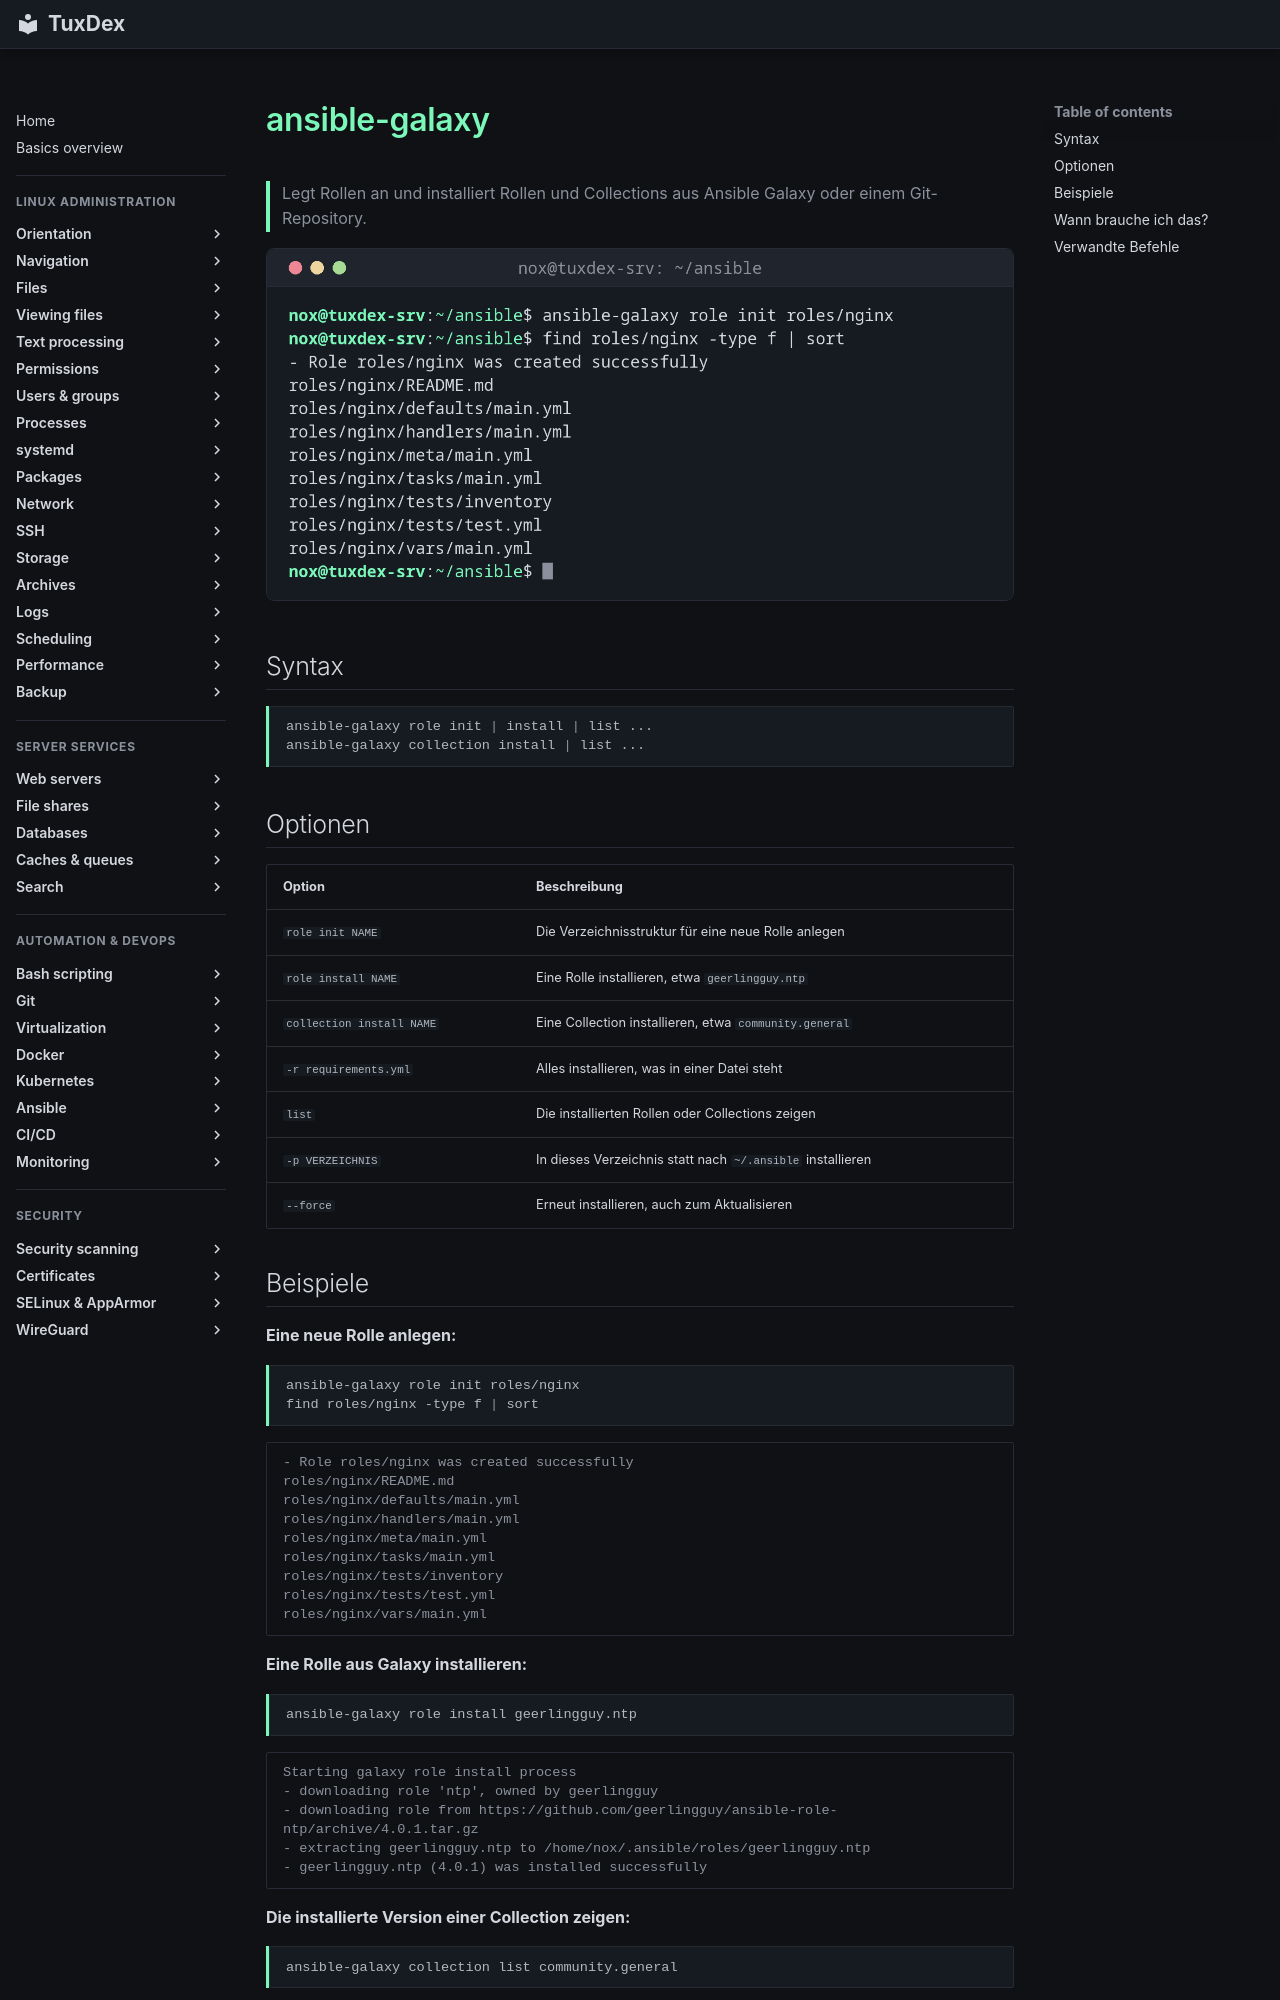

repository: Noxisan/tuxcodex · page: 21-ansible/ansible-galaxy.de/index.html · generator: mkdocs

# ansible-galaxy

> Legt Rollen an und installiert Rollen und Collections aus Ansible Galaxy oder einem Git-Repository.

![ansible-galaxy output](../assets/screenshots/21-ansible/ansible-galaxy.png)

## Syntax

```bash
ansible-galaxy role init | install | list ...
ansible-galaxy collection install | list ...
```

## Optionen

| Option | Beschreibung |
|--------|--------------|
| `role init NAME` | Die Verzeichnisstruktur für eine neue Rolle anlegen |
| `role install NAME` | Eine Rolle installieren, etwa `geerlingguy.ntp` |
| `collection install NAME` | Eine Collection installieren, etwa `community.general` |
| `-r requirements.yml` | Alles installieren, was in einer Datei steht |
| `list` | Die installierten Rollen oder Collections zeigen |
| `-p VERZEICHNIS` | In dieses Verzeichnis statt nach `~/.ansible` installieren |
| `--force` | Erneut installieren, auch zum Aktualisieren |
